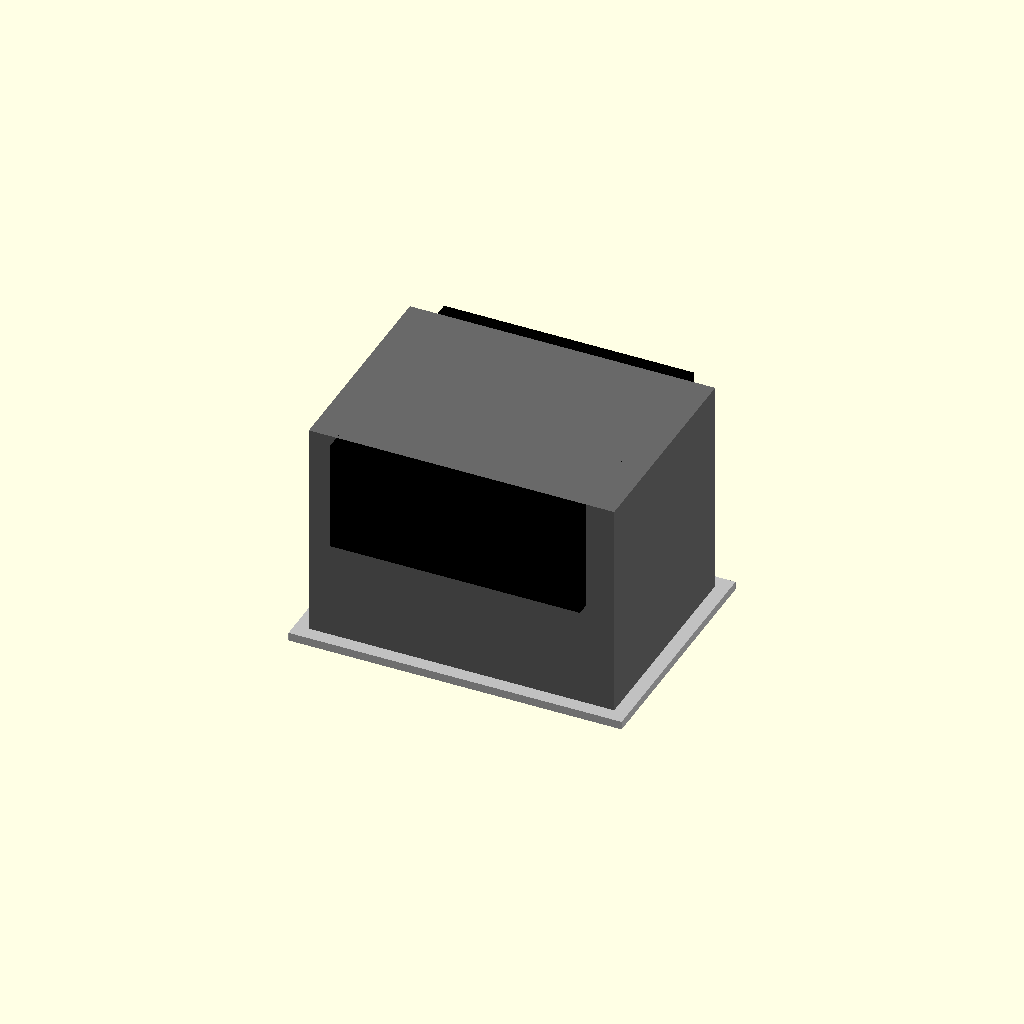
Cell 1: rendered with the file's own defaults.
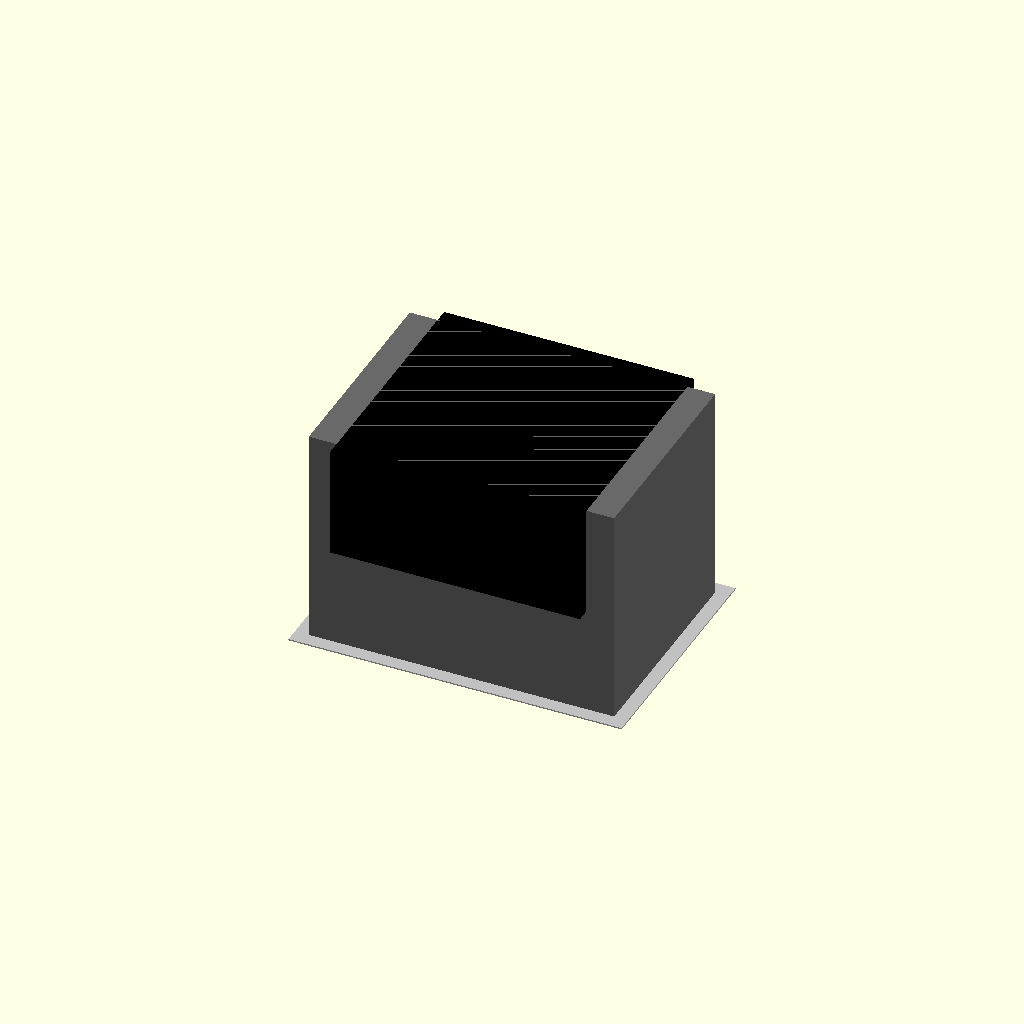
Cell 2: the same model with foot_thickness_mm = 0.5.
All cells are drawn from one camera (rotation 55°, 0°, 25°, orthographic, colour scheme Cornfield), so only the parameter changes between them.
OpenSCAD source file results/nopscadlib/ablations/no_recovery/scad/transformer__CCM300.scad:
// Parameters
overall_width_mm = 120; //[60:240:1]
overall_depth_mm = 88; //[44:176:1]
overall_height_mm = 120; //[60:240:1]
foot_thickness_mm = 3; //[1.5:6:0.5]
foot_corner_radius_mm = 2; //[0:6:0.5]
mount_hole_count = 4; //[2:8:1]
mount_hole_diameter_mm = 5; //[2:10:0.5]
mount_hole_edge_margin_mm = 10; //[5:25:1]
lamination_height_mm = 80; //[40:160:1]
lamination_width_mm = 110; //[55:220:1]
lamination_depth_mm = 78; //[39:156:1]
bobbin_width_mm = 90; //[45:180:1]
bobbin_depth_mm = 88; //[44:176:1]
bobbin_height_mm = 40; //[20:80:1]
bobbin_corner_radius_mm = 2; //[0:6:0.5]
terminal_height_mm = 0; //[0:40:1]
foot_width_mm = 120; //[60:240:1]
foot_depth_mm = 88; //[44:176:1]
connection_overlap_mm = 1; //[0.5:2:0.5]
hole_cut_extra_mm = 2; //[1:6:1]
terminal_width_mm = 60; //[30:120:1]
terminal_depth_mm = 30; //[15:80:1]

// Base shapes
module base_foot_blank() {
  color("Silver") {
    translate([0, 0, foot_thickness_mm / 2])
      cube([foot_width_mm, foot_depth_mm, foot_thickness_mm], center=true);
  }
}

module mount_hole_cyl(x, y) {
  translate([x, y, foot_thickness_mm / 2])
    cylinder(r=mount_hole_diameter_mm / 2, h=foot_thickness_mm + hole_cut_extra_mm, center=true);
}

module laminated_core_block() {
  color("DimGray") {
    translate([0, 0, foot_thickness_mm + lamination_height_mm / 2 - connection_overlap_mm])
      cube([lamination_width_mm, lamination_depth_mm, lamination_height_mm], center=true);
  }
}

module bobbin_coil_body() {
  color("Black") {
    translate([0, 0, foot_thickness_mm + lamination_height_mm / 2 + bobbin_height_mm / 2 - connection_overlap_mm])
      cube([bobbin_width_mm, bobbin_depth_mm, bobbin_height_mm], center=true);
  }
}

module terminal_block_volume() {
  color("Copper") {
    translate([0, 0, foot_thickness_mm + lamination_height_mm + terminal_height_mm / 2 - connection_overlap_mm])
      cube([terminal_width_mm, terminal_depth_mm, terminal_height_mm], center=true);
  }
}

// Operations
module mounting_holes() {
  union() {
    mount_hole_cyl(foot_width_mm / 2 - mount_hole_edge_margin_mm, foot_depth_mm / 2 - mount_hole_edge_margin_mm);
    mount_hole_cyl(-(foot_width_mm / 2 - mount_hole_edge_margin_mm), foot_depth_mm / 2 - mount_hole_edge_margin_mm);
    mount_hole_cyl(foot_width_mm / 2 - mount_hole_edge_margin_mm, -(foot_depth_mm / 2 - mount_hole_edge_margin_mm));
    mount_hole_cyl(-(foot_width_mm / 2 - mount_hole_edge_margin_mm), -(foot_depth_mm / 2 - mount_hole_edge_margin_mm));
  }
}

module base_foot() {
  difference() {
    base_foot_blank();
    mounting_holes();
  }
}

module transformer_no_terminals() {
  union() {
    base_foot();
    laminated_core_block();
    bobbin_coil_body();
  }
}

module transformer() {
  union() {
    transformer_no_terminals();
    terminal_block_volume();
  }
}

// Assembly
module assembly() {
  transformer();
}

assembly();
Customizer parameters (derived from the source; name, type, default, range or options):
overall_width_mm: number, default 120, range 1 to 60, step 240
overall_depth_mm: number, default 88, range 1 to 44, step 176
overall_height_mm: number, default 120, range 1 to 60, step 240
foot_thickness_mm: number, default 3, range 0.5 to 1.5, step 6
foot_corner_radius_mm: number, default 2, range 0 to 0.5, step 6
mount_hole_count: number, default 4, range 1 to 2, step 8
mount_hole_diameter_mm: number, default 5, range 0.5 to 2, step 10
mount_hole_edge_margin_mm: number, default 10, range 1 to 5, step 25
lamination_height_mm: number, default 80, range 1 to 40, step 160
lamination_width_mm: number, default 110, range 1 to 55, step 220
lamination_depth_mm: number, default 78, range 1 to 39, step 156
bobbin_width_mm: number, default 90, range 1 to 45, step 180
bobbin_depth_mm: number, default 88, range 1 to 44, step 176
bobbin_height_mm: number, default 40, range 1 to 20, step 80
bobbin_corner_radius_mm: number, default 2, range 0 to 0.5, step 6
terminal_height_mm: number, default 0, range 0 to 1, step 40
foot_width_mm: number, default 120, range 1 to 60, step 240
foot_depth_mm: number, default 88, range 1 to 44, step 176
connection_overlap_mm: number, default 1, range 0.5 to 0.5, step 2
hole_cut_extra_mm: number, default 2, range 1 to 1, step 6
terminal_width_mm: number, default 60, range 1 to 30, step 120
terminal_depth_mm: number, default 30, range 1 to 15, step 80
